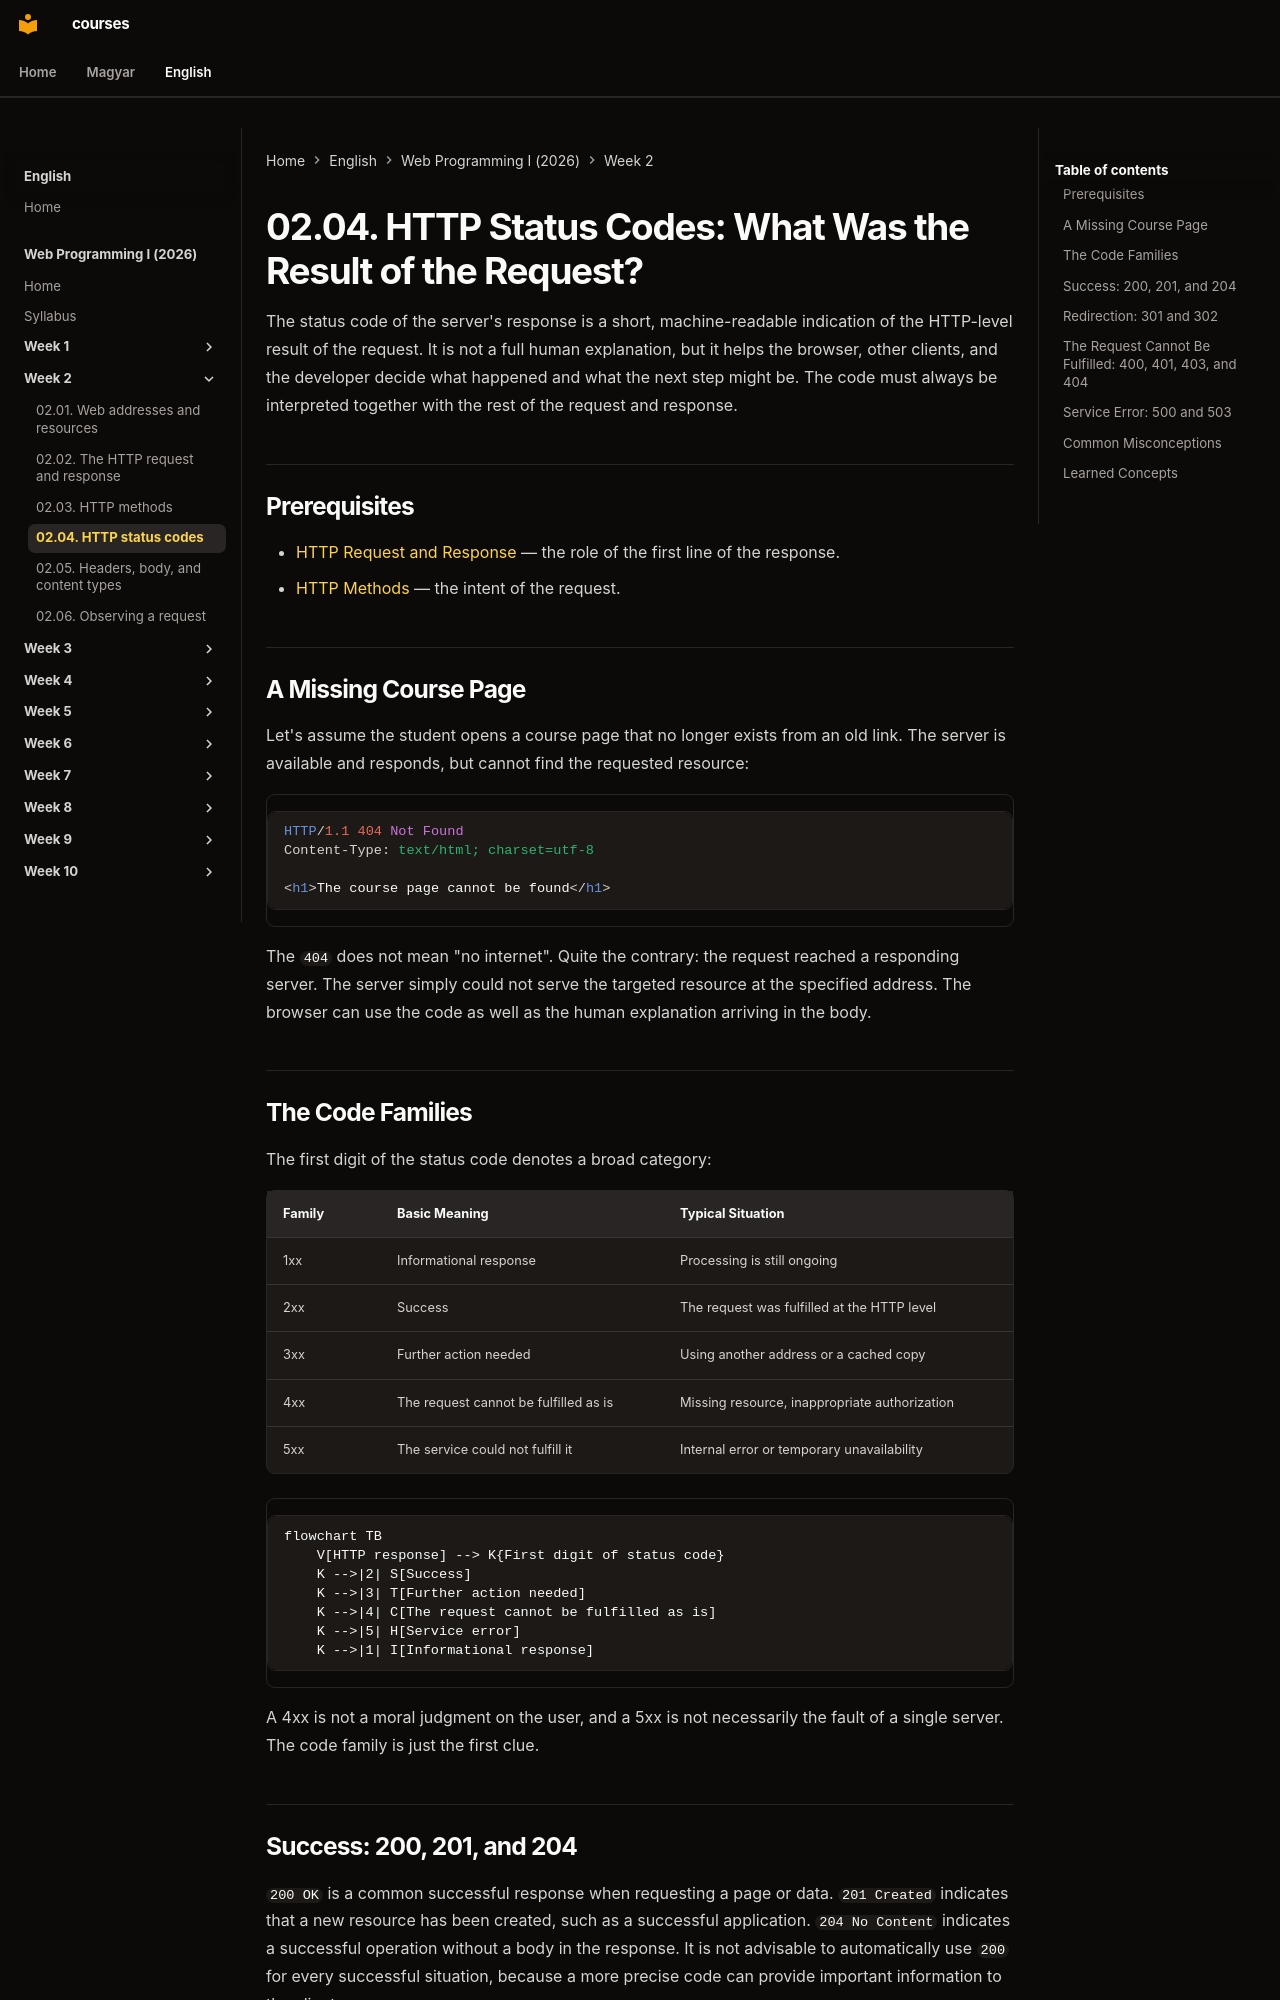

repository: laborci/courses · page: web-programming-1/en/02-04-http-status-codes/index.html · generator: mkdocs

# 02.04. HTTP Status Codes: What Was the Result of the Request?

The status code of the server's response is a short, machine-readable indication of the HTTP-level result of the request. It is not a full human explanation, but it helps the browser, other clients, and the developer decide what happened and what the next step might be. The code must always be interpreted together with the rest of the request and response.

## Prerequisites

- [HTTP Request and Response](02-02-http-request-and-response.md) — the role of the first line of the response.
- [HTTP Methods](02-03-http-methods.md) — the intent of the request.

## A Missing Course Page

Let's assume the student opens a course page that no longer exists from an old link. The server is available and responds, but cannot find the requested resource:

```http
HTTP/1.1 404 Not Found
Content-Type: text/html; charset=utf-8

<h1>The course page cannot be found</h1>
```

The `404` does not mean "no internet". Quite the contrary: the request reached a responding server. The server simply could not serve the targeted resource at the specified address. The browser can use the code as well as the human explanation arriving in the body.

## The Code Families

The first digit of the status code denotes a broad category:

| Family | Basic Meaning | Typical Situation |
| --- | --- | --- |
| 1xx | Informational response | Processing is still ongoing |
| 2xx | Success | The request was fulfilled at the HTTP level |
| 3xx | Further action needed | Using another address or a cached copy |
| 4xx | The request cannot be fulfilled as is | Missing resource, inappropriate authorization |
| 5xx | The service could not fulfill it | Internal error or temporary unavailability |

```mermaid
flowchart TB
    V[HTTP response] --> K{First digit of status code}
    K -->|2| S[Success]
    K -->|3| T[Further action needed]
    K -->|4| C[The request cannot be fulfilled as is]
    K -->|5| H[Service error]
    K -->|1| I[Informational response]
```

A 4xx is not a moral judgment on the user, and a 5xx is not necessarily the fault of a single server. The code family is just the first clue.

## Success: 200, 201, and 204

`200 OK` is a common successful response when requesting a page or data. `201 Created` indicates that a new resource has been created, such as a successful application. `204 No Content` indicates a successful operation without a body in the response. It is not advisable to automatically use `200` for every successful situation, because a more precise code can provide important information to the client.

A successful HTTP response does not necessarily mean a successful business operation. If a server gives a `200` response with an HTML page that says "the course is full", the HTTP request succeeded, but the enrollment did not happen. In an API, it is particularly important that the code and the response content do not contradict each other.
